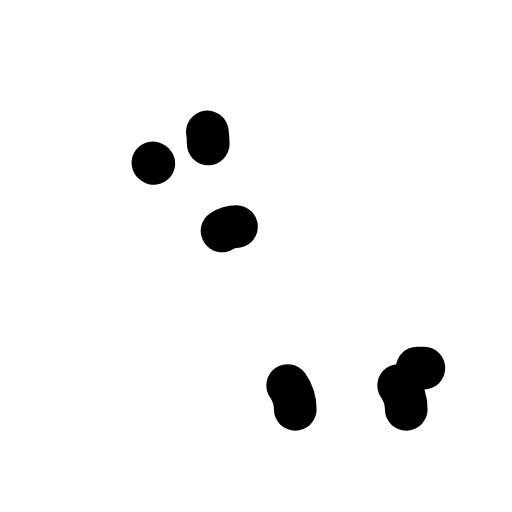
t = 0.00 s
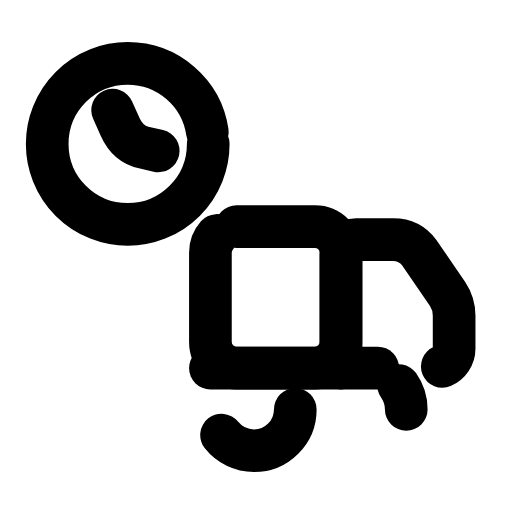
t = 0.35 s
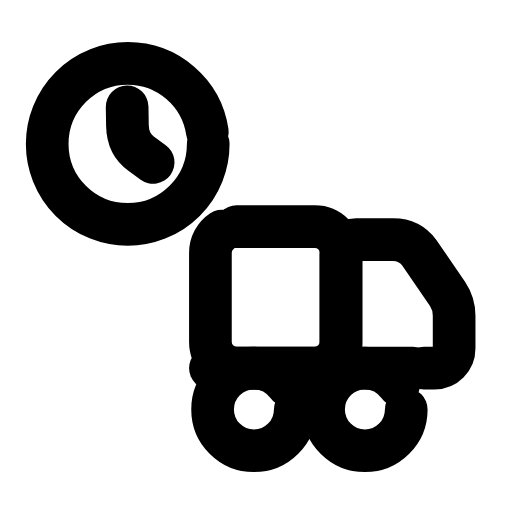
t = 0.67 s
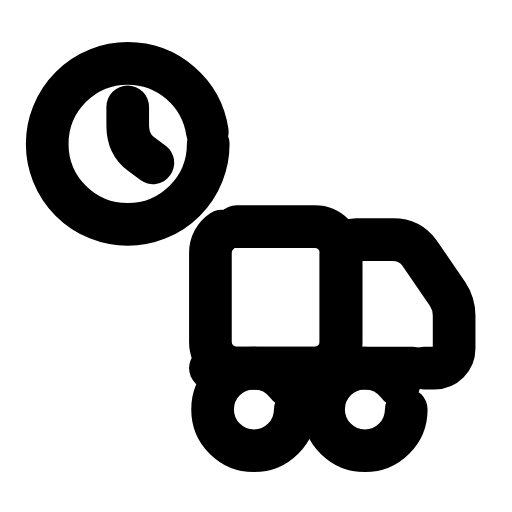
t = 0.98 s
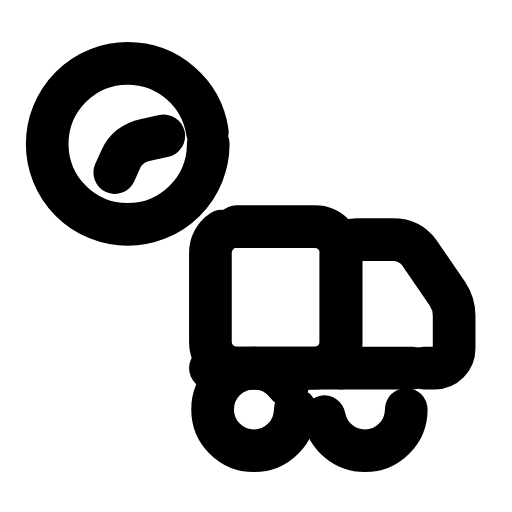
t = 1.33 s
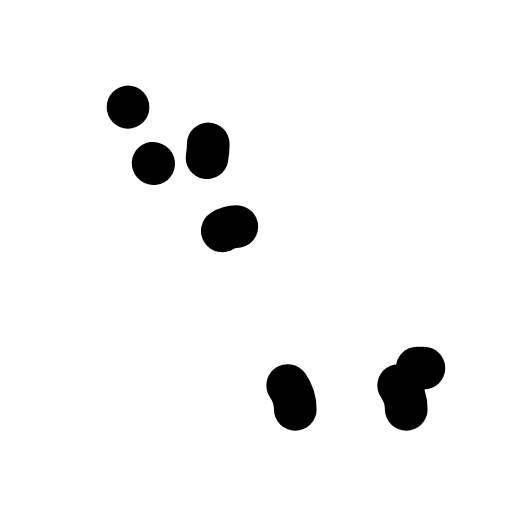
t = 1.67 s

The animated SVG that drew these frames (rendered in a browser with its animation timeline set to each time). Animation: 8 SMIL elements (animate=7,animateTransform=1); one cycle of 2.00 s, repeats indefinitely.

<svg xmlns="http://www.w3.org/2000/svg" width="24" height="24" viewBox="0 0 24 24" fill="none"><g transform="translate(-0.235 0.524) scale(1.02)"><circle stroke="currentColor" stroke-width="1.961" stroke-linecap="round" stroke-linejoin="round" fill="none" cx="6.1" cy="6.1" r="3.7" pathLength="1" stroke-dasharray="1"><animate attributeName="stroke-dashoffset" values="1;1;0;0;0;0;1;1;1" keyTimes="0;0;0.189;0.45;0.6;0.774;0.9;0.9;1" dur="2s" repeatCount="indefinite" calcMode="spline" keySplines="0.16 1 0.3 1;0.16 1 0.3 1;0.16 1 0.3 1;0.16 1 0.3 1;0.16 1 0.3 1;0.16 1 0.3 1;0.16 1 0.3 1;0.16 1 0.3 1"/></circle><g><animateTransform attributeName="transform" type="rotate" values="0 6.1 6.1;360 6.1 6.1;360 6.1 6.1;0 6.1 6.1;0 6.1 6.1" keyTimes="0;0.45;0.6;0.9;1" dur="2s" repeatCount="indefinite" calcMode="spline" keySplines="0.16 1 0.3 1;0.16 1 0.3 1;0.16 1 0.3 1;0.16 1 0.3 1"/><path stroke="currentColor" stroke-width="1.961" stroke-linecap="round" stroke-linejoin="round" fill="none" d="M6.1 4.4L6.1 5.25Q6.1 6.1 6.7 6.55L7.3 7" pathLength="1" stroke-dasharray="1"><animate attributeName="stroke-dashoffset" values="1;1;0;0;0;0;1;1;1" keyTimes="0;0.0315;0.2205;0.45;0.6;0.753;0.879;0.9;1" dur="2s" repeatCount="indefinite" calcMode="spline" keySplines="0.16 1 0.3 1;0.16 1 0.3 1;0.16 1 0.3 1;0.16 1 0.3 1;0.16 1 0.3 1;0.16 1 0.3 1;0.16 1 0.3 1;0.16 1 0.3 1"/></path></g><rect stroke="currentColor" stroke-width="1.961" stroke-linecap="round" stroke-linejoin="round" fill="none" x="9.9" y="9.9" width="6" height="6.5" rx="1.2" pathLength="1" stroke-dasharray="1"><animate attributeName="stroke-dashoffset" values="1;1;0;0;0;0;1;1;1" keyTimes="0;0.063;0.252;0.45;0.6;0.732;0.858;0.9;1" dur="2s" repeatCount="indefinite" calcMode="spline" keySplines="0.16 1 0.3 1;0.16 1 0.3 1;0.16 1 0.3 1;0.16 1 0.3 1;0.16 1 0.3 1;0.16 1 0.3 1;0.16 1 0.3 1;0.16 1 0.3 1"/></rect><path stroke="currentColor" stroke-width="1.961" stroke-linecap="round" stroke-linejoin="round" fill="none" d="M15.9 16.4L15.9 11.2C15.9 10.8 16.2 10.5 16.6 10.5L18.3 10.5C18.8 10.5 19.2 10.7 19.5 11.1L20.8 13C21 13.3 21.1 13.6 21.1 14L21.1 15.5C21.1 16 20.7 16.4 20.2 16.4L19.4 16.4" pathLength="1" stroke-dasharray="1"><animate attributeName="stroke-dashoffset" values="1;1;0;0;0;0;1;1;1" keyTimes="0;0.0945;0.2835;0.45;0.6;0.711;0.837;0.9;1" dur="2s" repeatCount="indefinite" calcMode="spline" keySplines="0.16 1 0.3 1;0.16 1 0.3 1;0.16 1 0.3 1;0.16 1 0.3 1;0.16 1 0.3 1;0.16 1 0.3 1;0.16 1 0.3 1;0.16 1 0.3 1"/></path><line stroke="currentColor" stroke-width="1.961" stroke-linecap="round" stroke-linejoin="round" fill="none" x1="9.9" y1="16.4" x2="19.2" y2="16.4" pathLength="1" stroke-dasharray="1"><animate attributeName="stroke-dashoffset" values="1;1;0;0;0;0;1;1;1" keyTimes="0;0.126;0.315;0.45;0.6;0.69;0.816;0.9;1" dur="2s" repeatCount="indefinite" calcMode="spline" keySplines="0.16 1 0.3 1;0.16 1 0.3 1;0.16 1 0.3 1;0.16 1 0.3 1;0.16 1 0.3 1;0.16 1 0.3 1;0.16 1 0.3 1;0.16 1 0.3 1"/></line><circle stroke="currentColor" stroke-width="1.961" stroke-linecap="round" stroke-linejoin="round" fill="none" cx="11.9" cy="18.3" r="1.9" pathLength="1" stroke-dasharray="1"><animate attributeName="stroke-dashoffset" values="1;1;0;0;0;0;1;1;1" keyTimes="0;0.1575;0.3465;0.45;0.6;0.669;0.795;0.9;1" dur="2s" repeatCount="indefinite" calcMode="spline" keySplines="0.16 1 0.3 1;0.16 1 0.3 1;0.16 1 0.3 1;0.16 1 0.3 1;0.16 1 0.3 1;0.16 1 0.3 1;0.16 1 0.3 1;0.16 1 0.3 1"/></circle><circle stroke="currentColor" stroke-width="1.961" stroke-linecap="round" stroke-linejoin="round" fill="none" cx="17" cy="18.3" r="1.9" pathLength="1" stroke-dasharray="1"><animate attributeName="stroke-dashoffset" values="1;1;0;0;0;0;1;1;1" keyTimes="0;0.18;0.369;0.45;0.6;0.654;0.78;0.9;1" dur="2s" repeatCount="indefinite" calcMode="spline" keySplines="0.16 1 0.3 1;0.16 1 0.3 1;0.16 1 0.3 1;0.16 1 0.3 1;0.16 1 0.3 1;0.16 1 0.3 1;0.16 1 0.3 1;0.16 1 0.3 1"/></circle></g></svg>
